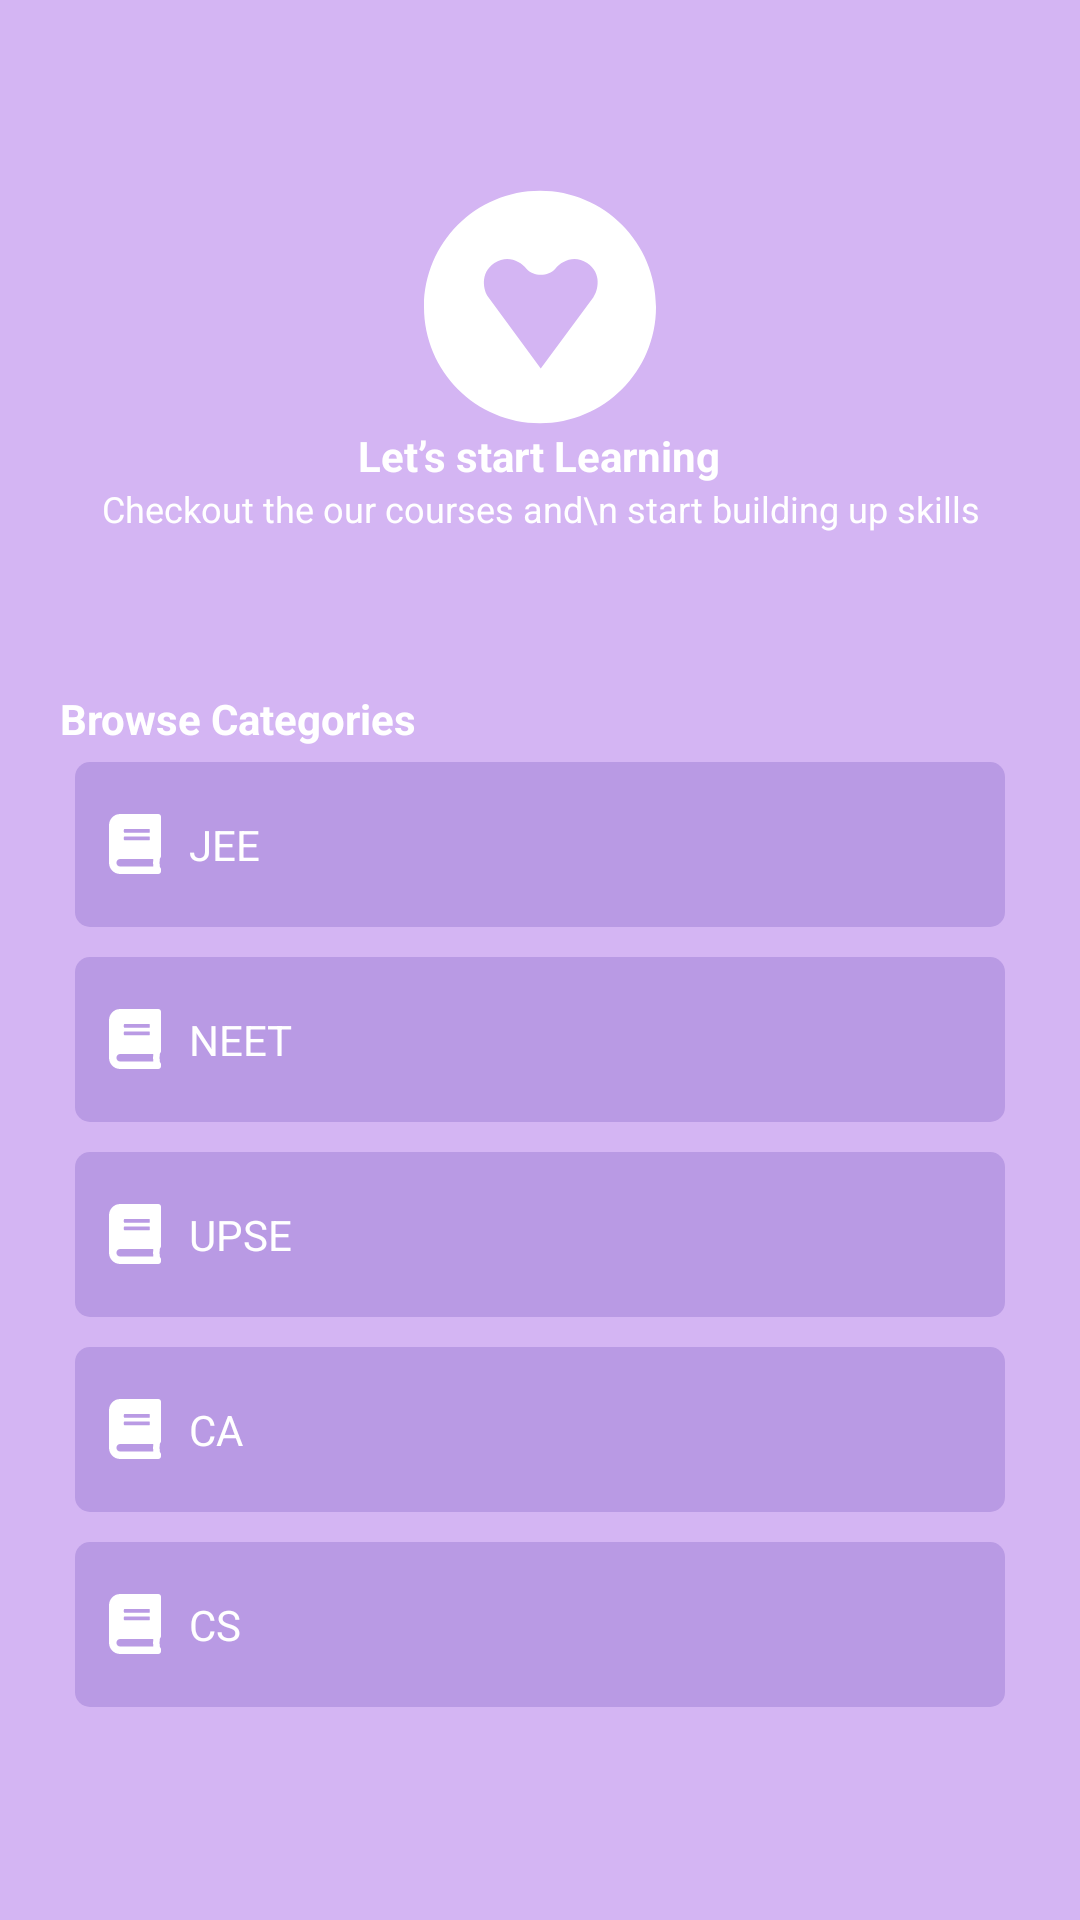

Here is an Android app screen rendered from its layout file. Give the layout XML and the strings, colors and styles it references.
<!-- AndroidManifest.xml: application theme Theme.Daipsi -->
<!-- res/layout/fragment_liked.xml -->
<?xml version="1.0" encoding="utf-8"?>
<FrameLayout xmlns:android="http://schemas.android.com/apk/res/android"
    xmlns:app="http://schemas.android.com/apk/res-auto"
    xmlns:tools="http://schemas.android.com/tools"
    android:layout_width="match_parent"
    android:layout_height="match_parent"
    android:background="@color/bg"
    android:padding="20sp"
    tools:context=".Fragment.likedFragment">


    <androidx.core.widget.NestedScrollView
        android:layout_width="match_parent"
        android:layout_height="match_parent">

        <LinearLayout
            android:layout_width="match_parent"
            android:layout_height="wrap_content"
            android:orientation="vertical">

            <LinearLayout
                android:layout_width="match_parent"
                android:layout_height="200sp"
                android:gravity="center"
                android:orientation="vertical">

                <ImageView
                    android:layout_width="80sp"
                    android:layout_height="80sp"
                    android:src="@drawable/ic_heart" />

                <TextView
                    android:layout_width="wrap_content"
                    android:layout_height="wrap_content"
                    android:text="Let’s start Learning"
                    android:textColor="@color/white"
                    android:textSize="14dp"
                    android:textStyle="bold" />

                <TextView
                    android:layout_width="wrap_content"
                    android:layout_height="wrap_content"
                    android:gravity="center"
                    android:text="Checkout the our courses and\n start building up skills"
                    android:textColor="@color/white"
                    android:textSize="12sp" />

            </LinearLayout>

            <LinearLayout
                android:layout_width="match_parent"
                android:layout_height="wrap_content"
                android:layout_marginTop="10sp"
                android:orientation="vertical">

                <TextView
                    android:layout_width="match_parent"
                    android:layout_height="wrap_content"
                    android:text="Browse Categories"
                    android:textColor="@color/white"
                    android:textSize="14sp"
                    android:textStyle="bold" />

                <LinearLayout
                    android:layout_width="match_parent"
                    android:layout_height="wrap_content"
                    android:orientation="vertical">

                    <RelativeLayout
                        android:layout_width="match_parent"
                        android:layout_height="wrap_content"
                        android:padding="5sp">

                        <LinearLayout
                            android:layout_width="match_parent"
                            android:layout_height="wrap_content"
                            android:layout_centerInParent="true"
                            android:background="@drawable/bg_sold_round_light"
                            android:gravity="center|left"
                            android:orientation="horizontal"
                            android:padding="10sp">

                            <ImageView
                                android:layout_width="20sp"
                                android:layout_height="20sp"
                                android:src="@drawable/ic_course" />

                            <TextView
                                android:layout_width="wrap_content"
                                android:layout_height="wrap_content"
                                android:layout_centerInParent="true"
                                android:padding="8sp"
                                android:text="JEE"
                                android:textColor="@color/white" />
                        </LinearLayout>

                        <ImageView
                            android:layout_width="30sp"
                            android:layout_height="30sp"
                            android:layout_alignParentEnd="true"
                            android:layout_centerInParent="true"
                            android:src="@drawable/ic_arrow_right"
                            app:tint="@color/course_bg_color" />
                    </RelativeLayout>

                    <RelativeLayout
                        android:layout_width="match_parent"
                        android:layout_height="wrap_content"
                        android:padding="5sp">

                        <LinearLayout
                            android:layout_width="match_parent"
                            android:layout_height="wrap_content"
                            android:layout_centerInParent="true"
                            android:background="@drawable/bg_sold_round_light"
                            android:gravity="center|left"
                            android:orientation="horizontal"
                            android:padding="10sp">

                            <ImageView
                                android:layout_width="20sp"
                                android:layout_height="20sp"
                                android:src="@drawable/ic_course" />

                            <TextView
                                android:layout_width="wrap_content"
                                android:layout_height="wrap_content"
                                android:layout_centerInParent="true"
                                android:padding="8sp"
                                android:text="NEET"
                                android:textColor="@color/white" />
                        </LinearLayout>

                        <ImageView
                            android:layout_width="30sp"
                            android:layout_height="30sp"
                            android:layout_alignParentEnd="true"
                            android:layout_centerInParent="true"
                            android:src="@drawable/ic_arrow_right"
                            app:tint="@color/course_bg_color" />
                    </RelativeLayout>

                    <RelativeLayout
                        android:layout_width="match_parent"
                        android:layout_height="wrap_content"
                        android:padding="5sp">

                        <LinearLayout
                            android:layout_width="match_parent"
                            android:layout_height="wrap_content"
                            android:layout_centerInParent="true"
                            android:background="@drawable/bg_sold_round_light"
                            android:gravity="center|left"
                            android:orientation="horizontal"
                            android:padding="10sp">

                            <ImageView
                                android:layout_width="20sp"
                                android:layout_height="20sp"
                                android:src="@drawable/ic_course" />

                            <TextView
                                android:layout_width="wrap_content"
                                android:layout_height="wrap_content"
                                android:layout_centerInParent="true"
                                android:padding="8sp"
                                android:text="UPSE"
                                android:textColor="@color/white" />
                        </LinearLayout>

                        <ImageView
                            android:layout_width="30sp"
                            android:layout_height="30sp"
                            android:layout_alignParentEnd="true"
                            android:layout_centerInParent="true"
                            android:src="@drawable/ic_arrow_right"
                            app:tint="@color/course_bg_color" />
                    </RelativeLayout>

                    <RelativeLayout
                        android:layout_width="match_parent"
                        android:layout_height="wrap_content"
                        android:padding="5sp">

                        <LinearLayout
                            android:layout_width="match_parent"
                            android:layout_height="wrap_content"
                            android:layout_centerInParent="true"
                            android:background="@drawable/bg_sold_round_light"
                            android:gravity="center|left"
                            android:orientation="horizontal"
                            android:padding="10sp">

                            <ImageView
                                android:layout_width="20sp"
                                android:layout_height="20sp"
                                android:src="@drawable/ic_course" />

                            <TextView
                                android:layout_width="wrap_content"
                                android:layout_height="wrap_content"
                                android:layout_centerInParent="true"
                                android:padding="8sp"
                                android:text="CA"
                                android:textColor="@color/white" />
                        </LinearLayout>

                        <ImageView
                            android:layout_width="30sp"
                            android:layout_height="30sp"
                            android:layout_alignParentEnd="true"
                            android:layout_centerInParent="true"
                            android:src="@drawable/ic_arrow_right"
                            app:tint="@color/course_bg_color" />
                    </RelativeLayout>

                    <RelativeLayout
                        android:layout_width="match_parent"
                        android:layout_height="wrap_content"
                        android:padding="5sp">

                        <LinearLayout
                            android:layout_width="match_parent"
                            android:layout_height="wrap_content"
                            android:layout_centerInParent="true"
                            android:background="@drawable/bg_sold_round_light"
                            android:gravity="center|left"
                            android:orientation="horizontal"
                            android:padding="10sp">

                            <ImageView
                                android:layout_width="20sp"
                                android:layout_height="20sp"
                                android:src="@drawable/ic_course" />

                            <TextView
                                android:layout_width="wrap_content"
                                android:layout_height="wrap_content"
                                android:layout_centerInParent="true"
                                android:padding="8sp"
                                android:text="CS"
                                android:textColor="@color/white" />
                        </LinearLayout>

                        <ImageView
                            android:layout_width="30sp"
                            android:layout_height="30sp"
                            android:layout_alignParentEnd="true"
                            android:layout_centerInParent="true"
                            android:src="@drawable/ic_arrow_right"
                            app:tint="@color/course_bg_color" />
                    </RelativeLayout>
                </LinearLayout>
            </LinearLayout>
        </LinearLayout>
    </androidx.core.widget.NestedScrollView>


</FrameLayout>
<!-- resources referenced by this layout -->
<resources>
  <color name="bg">#D4B5F3</color>
  <color name="course_bg_color">#CCADEB</color>
  <color name="white">#FFFFFFFF</color>
  <!-- drawable bg_sold_round_light (drawable) -->
  <?xml version="1.0" encoding="utf-8"?>
  <shape xmlns:android="http://schemas.android.com/apk/res/android">
      <solid android:color="#B99AE4"/>
      <corners android:radius="5sp"/>
  </shape>
  <!-- drawable ic_course (drawable) -->
  <vector xmlns:android="http://schemas.android.com/apk/res/android"
      android:width="448dp"
      android:height="512dp"
      android:viewportWidth="448"
      android:viewportHeight="512">
    <path
        android:pathData="M448,360L448,24c0,-13.3 -10.7,-24 -24,-24L96,0C43,0 0,43 0,96v320c0,53 43,96 96,96h328c13.3,0 24,-10.7 24,-24v-16c0,-7.5 -3.5,-14.3 -8.9,-18.7 -4.2,-15.4 -4.2,-59.3 0,-74.7 5.4,-4.3 8.9,-11.1 8.9,-18.6zM128,134c0,-3.3 2.7,-6 6,-6h212c3.3,0 6,2.7 6,6v20c0,3.3 -2.7,6 -6,6L134,160c-3.3,0 -6,-2.7 -6,-6v-20zM128,198c0,-3.3 2.7,-6 6,-6h212c3.3,0 6,2.7 6,6v20c0,3.3 -2.7,6 -6,6L134,224c-3.3,0 -6,-2.7 -6,-6v-20zM381.4,448L96,448c-17.7,0 -32,-14.3 -32,-32 0,-17.6 14.4,-32 32,-32h285.4c-1.9,17.1 -1.9,46.9 0,64z"
        android:fillColor="@android:color/white"/>
  </vector>
  <!-- drawable ic_heart (drawable) -->
  <vector xmlns:android="http://schemas.android.com/apk/res/android"
      android:width="496dp"
      android:height="512dp"
      android:viewportWidth="496"
      android:viewportHeight="512">
    <path
        android:pathData="M248,8C111.1,8 0,119.1 0,256s111.1,248 248,248 248,-111.1 248,-248S384.9,8 248,8zM362.6,234.4l-113,152.7 -112.7,-152.7c-8.7,-11.9 -19.1,-50.4 13.6,-72 28.1,-18.1 54.6,-4.2 68.5,11.9 15.9,17.9 46.6,16.9 61.7,0 13.9,-16.1 40.4,-30 68.1,-11.9 32.9,21.6 22.6,60 13.8,72z"
        android:fillColor="@color/white"/>
  </vector>
  <style name="Theme.Daipsi" parent="Theme.MaterialComponents.DayNight.NoActionBar">
          
          <item name="colorPrimary">@color/purple_500</item>
          <item name="colorPrimaryVariant">@color/purple_700</item>
          <item name="colorOnPrimary">@color/white</item>
          
          <item name="colorSecondary">@color/teal_200</item>
          <item name="colorSecondaryVariant">@color/teal_700</item>
          <item name="colorOnSecondary">@color/black</item>
          
          <item name="android:statusBarColor" tools:targetApi="23">?attr/colorOnSecondary</item>
  
          
      </style>
  <color name="purple_500">#FF6200EE</color>
  <color name="purple_700">#FF3700B3</color>
  <color name="teal_200">#FF03DAC5</color>
  <color name="teal_700">#FF018786</color>
  <color name="black">#FF000000</color>
</resources>
